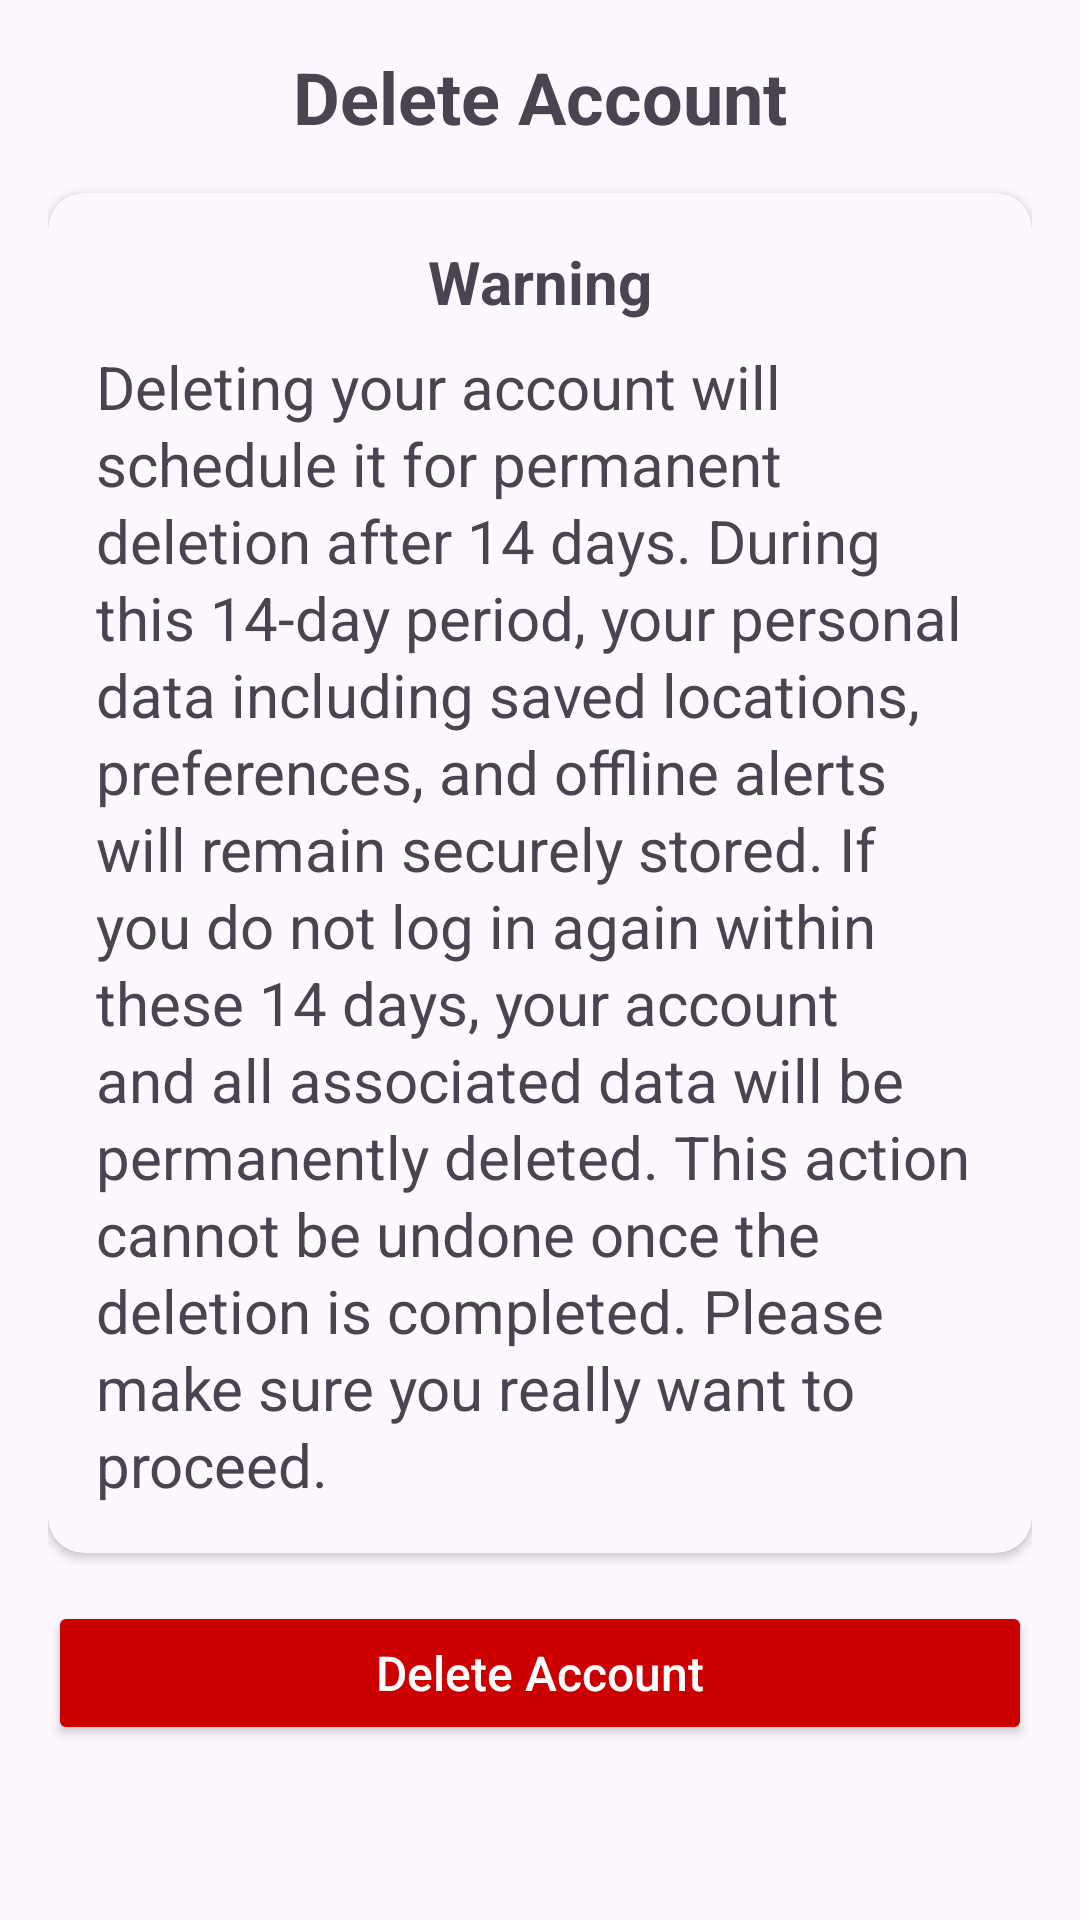

Here is an Android app screen rendered from its layout file. Give the layout XML and the strings, colors and styles it references.
<!-- AndroidManifest.xml: application theme Theme.SmartEarthQuarkAlart -->
<!-- res/layout/fragment_delete_account.xml -->
<?xml version="1.0" encoding="utf-8"?>
<ScrollView xmlns:android="http://schemas.android.com/apk/res/android"
    xmlns:app="http://schemas.android.com/apk/res-auto"
    android:layout_width="match_parent"
    android:layout_height="match_parent"
    xmlns:tools="http://schemas.android.com/tools"
    android:padding="16dp"
    tools:context="com.example.smartearthquarkalart.views.dashboard.setting.other.DeleteAccountFragment"

    >

    <LinearLayout
        android:layout_width="match_parent"
        android:layout_height="wrap_content"
        android:orientation="vertical">

        
        <TextView
            android:layout_width="match_parent"
            android:layout_height="wrap_content"
            android:text="Delete Account"
            android:textSize="24sp"
            android:textStyle="bold"
            android:gravity="center"
            android:paddingBottom="16dp"
            />

        
        <androidx.cardview.widget.CardView
            android:layout_width="match_parent"
            android:layout_height="wrap_content"
            android:layout_marginBottom="16dp"
            app:cardCornerRadius="12dp"
            android:elevation="5dp"
            app:cardBackgroundColor="?attr/android:colorBackground">

            <LinearLayout
                android:layout_width="match_parent"
                android:layout_height="wrap_content"
                android:orientation="vertical"
                android:padding="16dp">

                <TextView
                    android:layout_width="match_parent"
                    android:layout_height="wrap_content"
                    android:text="Warning"
                    android:textSize="20sp"
                    android:textStyle="bold"
                    android:textAlignment="center"
                    android:paddingBottom="8dp"/>

                <TextView
                    android:layout_width="match_parent"
                    android:layout_height="wrap_content"
                    android:text="Deleting your account will schedule it for permanent deletion after 14 days. During this 14-day period, your personal data including saved locations, preferences, and offline alerts will remain securely stored. If you do not log in again within these 14 days, your account and all associated data will be permanently deleted. This action cannot be undone once the deletion is completed. Please make sure you really want to proceed."
                    android:textSize="20sp"
                    android:lineSpacingExtra="2dp"
                    android:textColor="?attr/android:textColorSecondary"/>
            </LinearLayout>
        </androidx.cardview.widget.CardView>

        
        <Button
            android:id="@+id/btnDeleteAccount"
            android:layout_width="match_parent"
            android:layout_height="wrap_content"
            android:text="Delete Account"
            android:textAllCaps="false"
            android:textSize="16sp"
            android:textColor="@android:color/white"
            android:backgroundTint="@android:color/holo_red_dark"
            android:layout_marginBottom="12dp"/>

    </LinearLayout>
</ScrollView>
<!-- resources referenced by this layout -->
<resources>
  <style name="Theme.SmartEarthQuarkAlart" parent="Base.Theme.SmartEarthQuarkAlart" />
  <style name="Base.Theme.SmartEarthQuarkAlart" parent="Theme.Material3.DayNight.NoActionBar">
          
          
      </style>
</resources>
